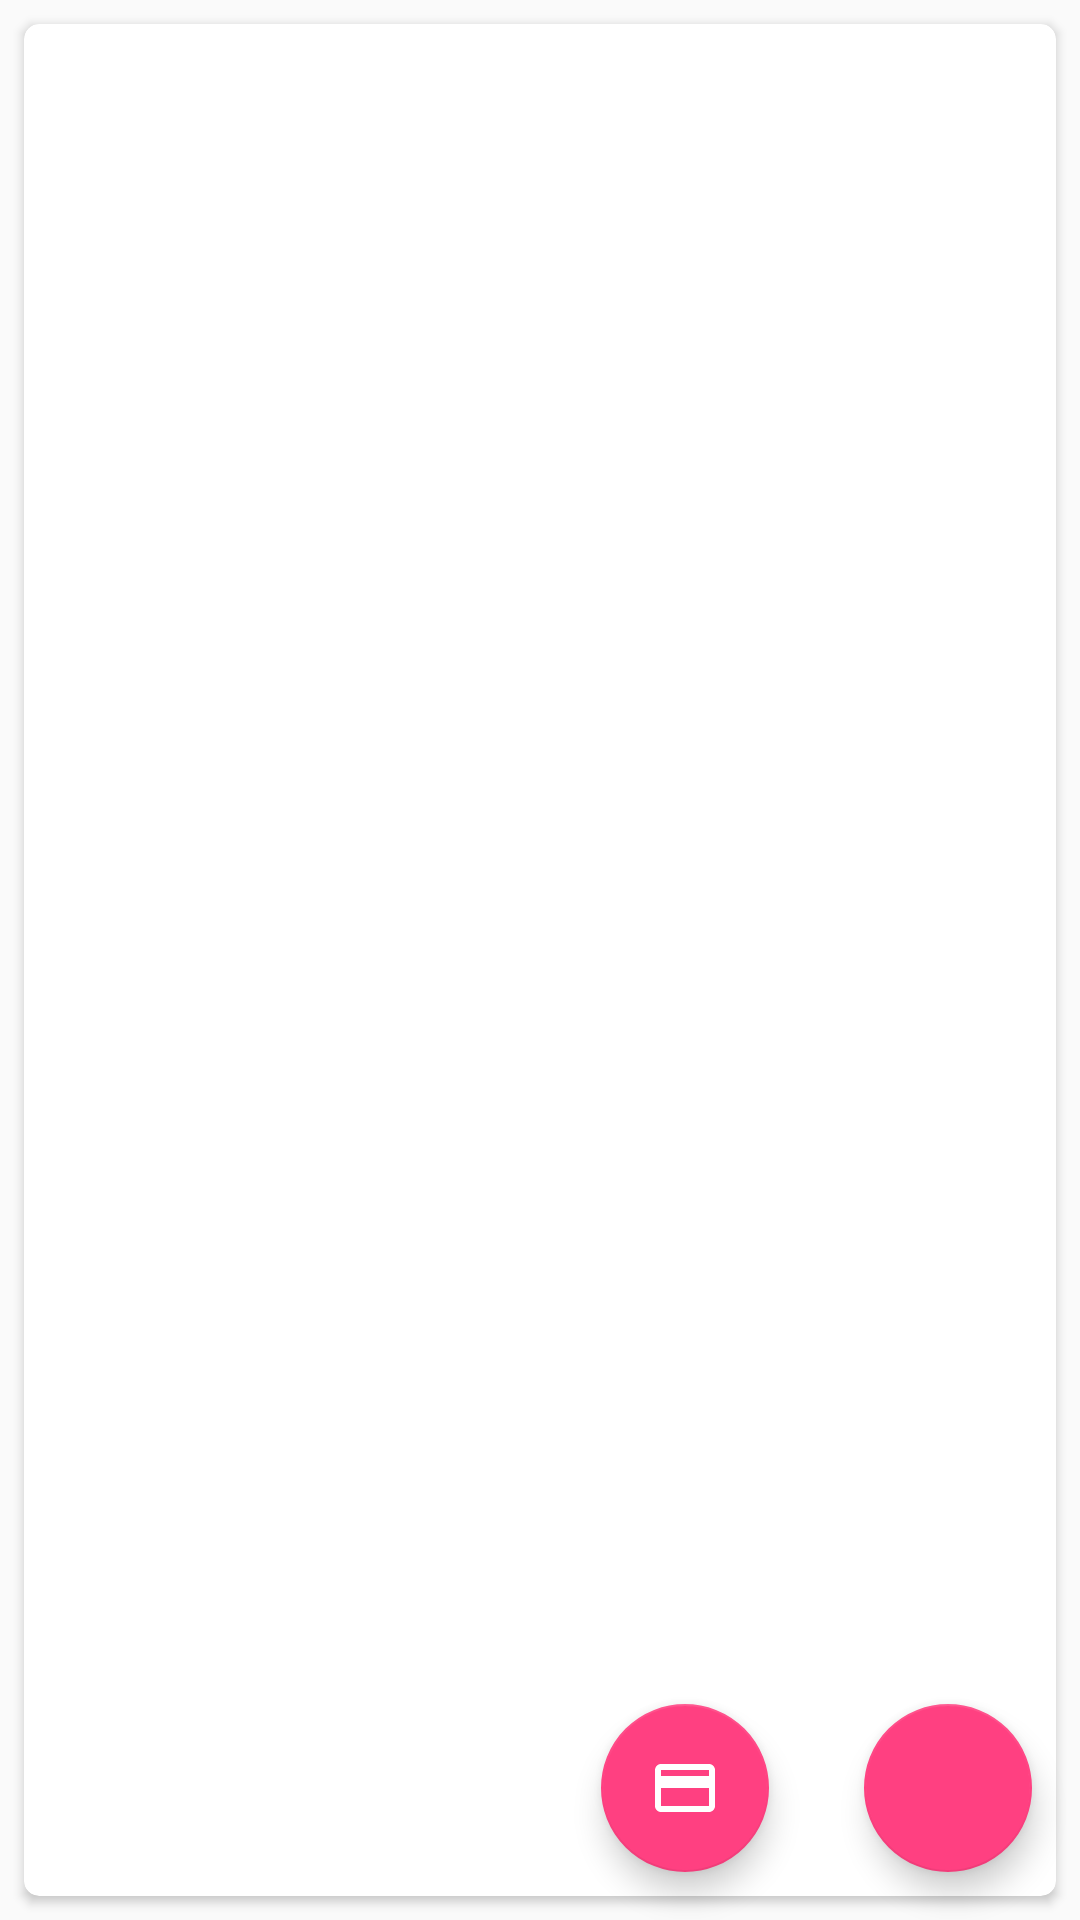

Here is an Android app screen rendered from its layout file. Give the layout XML and the strings, colors and styles it references.
<!-- AndroidManifest.xml: application theme AppTheme -->
<!-- res/layout/fragment_pofile.xml -->
<android.support.constraint.ConstraintLayout xmlns:android="http://schemas.android.com/apk/res/android"
    xmlns:app="http://schemas.android.com/apk/res-auto"
    xmlns:card_view="http://schemas.android.com/apk/res-auto"
    xmlns:tools="http://schemas.android.com/tools"
    android:layout_width="match_parent"
    android:layout_height="match_parent"
    tools:context="com.projects.juan.journeys.fragments.PofileFragment">

    <android.support.v7.widget.CardView
        android:layout_width="match_parent"
        android:layout_height="match_parent"
        android:layout_margin="8dp"
        android:foreground="?android:attr/selectableItemBackground"
        app:layout_constraintStart_toStartOf="parent"
        card_view:cardCornerRadius="@dimen/card_view_corner_radius"
        tools:layout_editor_absoluteY="8dp"
        tools:ignore="MissingConstraints">

        <android.support.constraint.ConstraintLayout
            android:layout_width="match_parent"
            android:layout_height="match_parent">

            <ImageView
                android:id="@+id/my_account_profile_pic"
                android:layout_width="96dp"
                android:layout_height="96dp"
                android:layout_marginEnd="8dp"
                android:layout_marginStart="8dp"
                android:layout_marginTop="40dp"
                android:gravity="center"
                app:layout_constraintEnd_toEndOf="parent"
                app:layout_constraintStart_toStartOf="parent"
                app:layout_constraintTop_toTopOf="parent" />

            <TextView
                android:id="@+id/my_account_name"
                android:layout_width="match_parent"
                android:layout_height="50dp"
                android:layout_margin="@dimen/activity_horizontal_margin"
                android:layout_marginStart="8dp"
                android:layout_marginTop="8dp"
                android:gravity="center"
                android:maxLines="1"
                android:textColor="@color/colorSecondaryText"
                android:textSize="@dimen/text_size_primary"
                android:textStyle="bold"
                app:layout_constraintStart_toStartOf="parent"
                app:layout_constraintTop_toBottomOf="@+id/my_account_profile_pic" />

            <TextView
                android:id="@+id/my_account_email"
                android:layout_width="match_parent"
                android:layout_height="50dp"
                android:layout_margin="@dimen/activity_horizontal_margin"
                android:layout_marginTop="8dp"
                android:gravity="left|center_vertical"
                android:maxLines="1"
                android:textColor="@color/colorSecondaryText"
                android:textSize="@dimen/text_size_secondary"
                android:textStyle="bold"
                app:layout_constraintTop_toBottomOf="@+id/my_account_name"
                tools:layout_editor_absoluteX="16dp" />

            <TextView
                android:id="@+id/my_account_bio"
                android:layout_width="match_parent"
                android:layout_height="186dp"
                android:layout_margin="@dimen/activity_horizontal_margin"
                android:layout_marginBottom="8dp"
                android:layout_marginEnd="8dp"
                android:layout_marginStart="8dp"
                android:layout_marginTop="8dp"
                android:gravity="left|top"
                android:textColor="@color/colorSecondaryText"
                android:textSize="@dimen/text_size_secondary"
                android:maxLines="10"
                app:layout_constraintBottom_toBottomOf="parent"
                app:layout_constraintEnd_toEndOf="parent"
                app:layout_constraintStart_toStartOf="parent"
                app:layout_constraintTop_toBottomOf="@+id/my_account_email" />

        </android.support.constraint.ConstraintLayout>
    </android.support.v7.widget.CardView>

    <android.support.design.widget.FloatingActionButton
        android:id="@+id/pay_example_profile"
        android:layout_width="wrap_content"
        android:layout_height="wrap_content"
        android:layout_margin="@dimen/fab_margin"
        android:layout_marginBottom="16dp"
        android:layout_marginEnd="8dp"
        android:layout_marginStart="8dp"
        app:layout_constraintBottom_toBottomOf="parent"
        app:layout_constraintEnd_toStartOf="@+id/logout_fab"
        app:layout_constraintHorizontal_bias="0.922"
        app:layout_constraintStart_toStartOf="parent"
        app:srcCompat="@drawable/ic_payment_24px" />

    <android.support.design.widget.FloatingActionButton
        android:id="@+id/logout_fab"
        android:layout_width="wrap_content"
        android:layout_height="wrap_content"
        android:layout_margin="@dimen/fab_margin"
        android:layout_marginBottom="8dp"
        android:layout_marginEnd="8dp"
        app:layout_constraintBottom_toBottomOf="parent"
        app:layout_constraintEnd_toEndOf="parent"
        app:srcCompat="@drawable/ic_exit_to_app_24px" />

</android.support.constraint.ConstraintLayout>
<!-- resources referenced by this layout -->
<resources>
  <color name="colorSecondaryText">#757575</color>
  <dimen name="activity_horizontal_margin">16dp</dimen>
  <dimen name="card_view_corner_radius">5dp</dimen>
  <dimen name="fab_margin">16dp</dimen>
  <dimen name="text_size_primary">20dp</dimen>
  <dimen name="text_size_secondary">15dp</dimen>
  <!-- drawable ic_payment_24px (drawable) -->
  <vector xmlns:android="http://schemas.android.com/apk/res/android"
          android:width="24dp"
          android:height="24dp"
          android:viewportWidth="24.0"
          android:viewportHeight="24.0">
      <path
          android:fillColor="#FFFFFF"
          android:pathData="M20,4L4,4c-1.11,0 -1.99,0.89 -1.99,2L2,18c0,1.11 0.89,2 2,2h16c1.11,0 2,-0.89 2,-2L22,6c0,-1.11 -0.89,-2 -2,-2zM20,18L4,18v-6h16v6zM20,8L4,8L4,6h16v2z"/>
  </vector>
  <style name="AppTheme" parent="Theme.AppCompat.Light.NoActionBar">
          <item name="colorPrimary">@color/colorPrimary</item>
          <item name="colorPrimaryDark">@color/colorPrimaryDark</item>
          <item name="colorAccent">@color/colorAccent</item>
      </style>
  <color name="colorPrimary">#3F51B5</color>
  <color name="colorPrimaryDark">#303F9F</color>
  <color name="colorAccent">#FF4081</color>
</resources>
